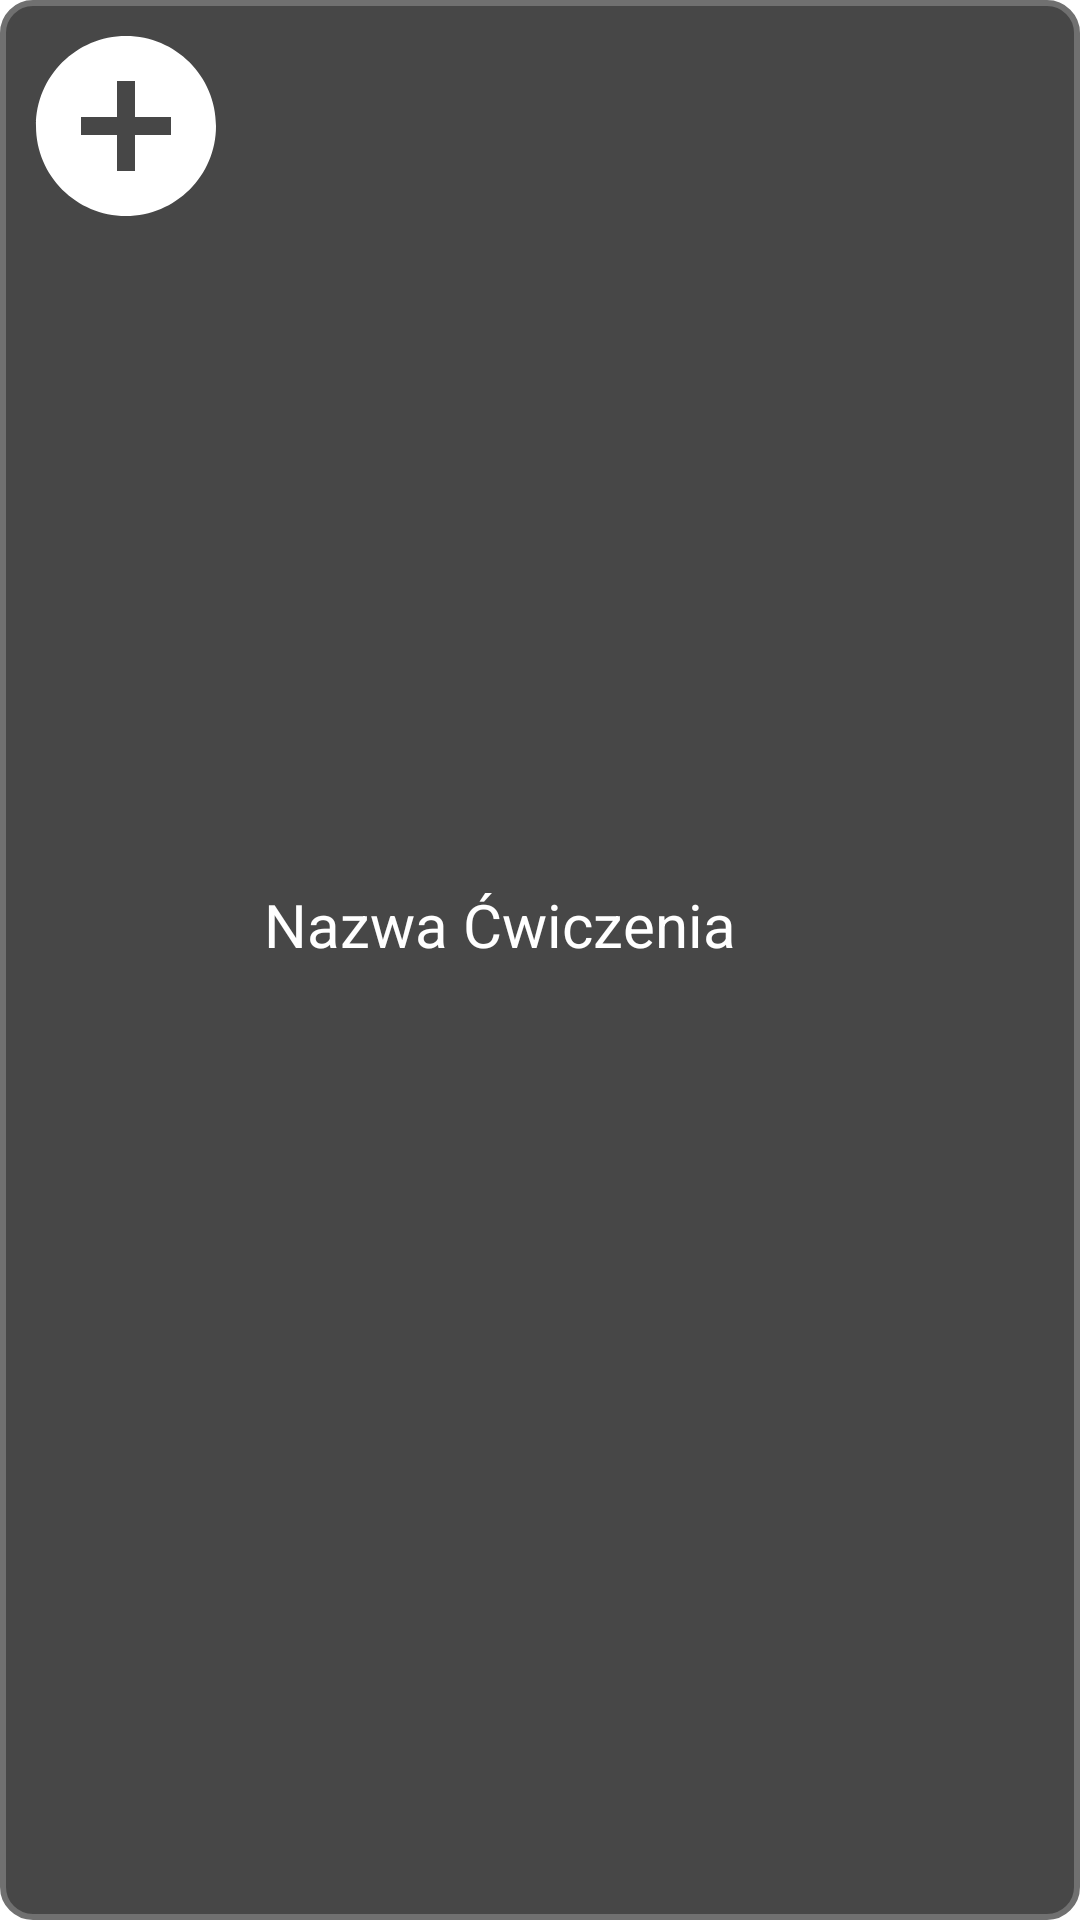

Layout XML and referenced resources for this Android screen:
<!-- AndroidManifest.xml: application theme Theme.FitAPP -->
<!-- res/layout/add_exercise_card.xml -->
<?xml version="1.0" encoding="utf-8"?>
<LinearLayout xmlns:android="http://schemas.android.com/apk/res/android"
    android:layout_width="match_parent"
    android:layout_height="wrap_content"
    android:layout_marginTop="5dp"
    android:background="@drawable/rounded_corner_v2"
    >
        <ImageView
            android:id="@+id/AEC_addImage"
            android:layout_margin="5dp"
            android:layout_width="wrap_content"
            android:layout_height="wrap_content"
            android:src="@drawable/ic_baseline_add_circle_24"/>
        <TextView
            android:id="@+id/AEC_nameExercise"
            android:layout_marginLeft="5dp"
            android:layout_width="220dp"
            android:layout_height="wrap_content"
            android:text="Nazwa Ćwiczenia"
            android:textSize="20sp"
            android:textColor="@color/white"
            android:lines="2"
            android:ellipsize="none"
            android:maxLines="2"
            android:layout_gravity="center" />
        <ImageView
            android:id="@+id/AEC_info"
            android:layout_width="50dp"
            android:layout_height="50dp"
                android:src="@drawable/ic_baseline_info_24"
            android:layout_gravity="center"/>
</LinearLayout>
<!-- resources referenced by this layout -->
<resources>
  <color name="white">#FFFFFFFF</color>
  <!-- drawable ic_baseline_add_circle_24 (drawable) -->
  <vector android:height="72dp" android:tint="#FFFFFF"
      android:viewportHeight="24" android:viewportWidth="24"
      android:width="72dp" xmlns:android="http://schemas.android.com/apk/res/android">
      <path android:fillColor="@android:color/white" android:pathData="M12,2C6.48,2 2,6.48 2,12s4.48,10 10,10 10,-4.48 10,-10S17.52,2 12,2zM17,13h-4v4h-2v-4L7,13v-2h4L11,7h2v4h4v2z"/>
  </vector>
  <!-- drawable rounded_corner_v2 (drawable) -->
  <?xml version="1.0" encoding="utf-8"?>
  <shape xmlns:android="http://schemas.android.com/apk/res/android" >
      <stroke
          android:width="2dp"
          android:color="@color/stroke_grey" />
  
      <solid android:color="@color/transparent_grey" />
  
      <padding
          android:left="1dp"
          android:right="1dp"
          android:bottom="1dp"
          android:top="1dp" />
  
      <corners android:radius="10dp" />
  </shape>
  <style name="Theme.FitAPP" parent="Theme.MaterialComponents.DayNight.NoActionBar">
          
          <item name="colorPrimary">@color/transparent_grey</item>
          <item name="colorPrimaryVariant">@color/dark_green</item>
          <item name="colorOnPrimary">@color/white</item>
          
          <item name="colorSecondary">@color/teal_200</item>
          <item name="colorSecondaryVariant">@color/teal_700</item>
          <item name="colorOnSecondary">@color/black</item>
          
          <item name="android:statusBarColor" tools:targetApi="l">?attr/colorPrimaryVariant</item>
          
          <item name="colorControlNormal">#ffffff</item>
      </style>
  <color name="stroke_grey">#707070</color>
  <color name="transparent_grey">#e6343434</color>
  <color name="dark_green">#307A5252</color>
  <color name="teal_200">#FF03DAC5</color>
  <color name="teal_700">#FF018786</color>
  <color name="black">#FF000000</color>
</resources>
